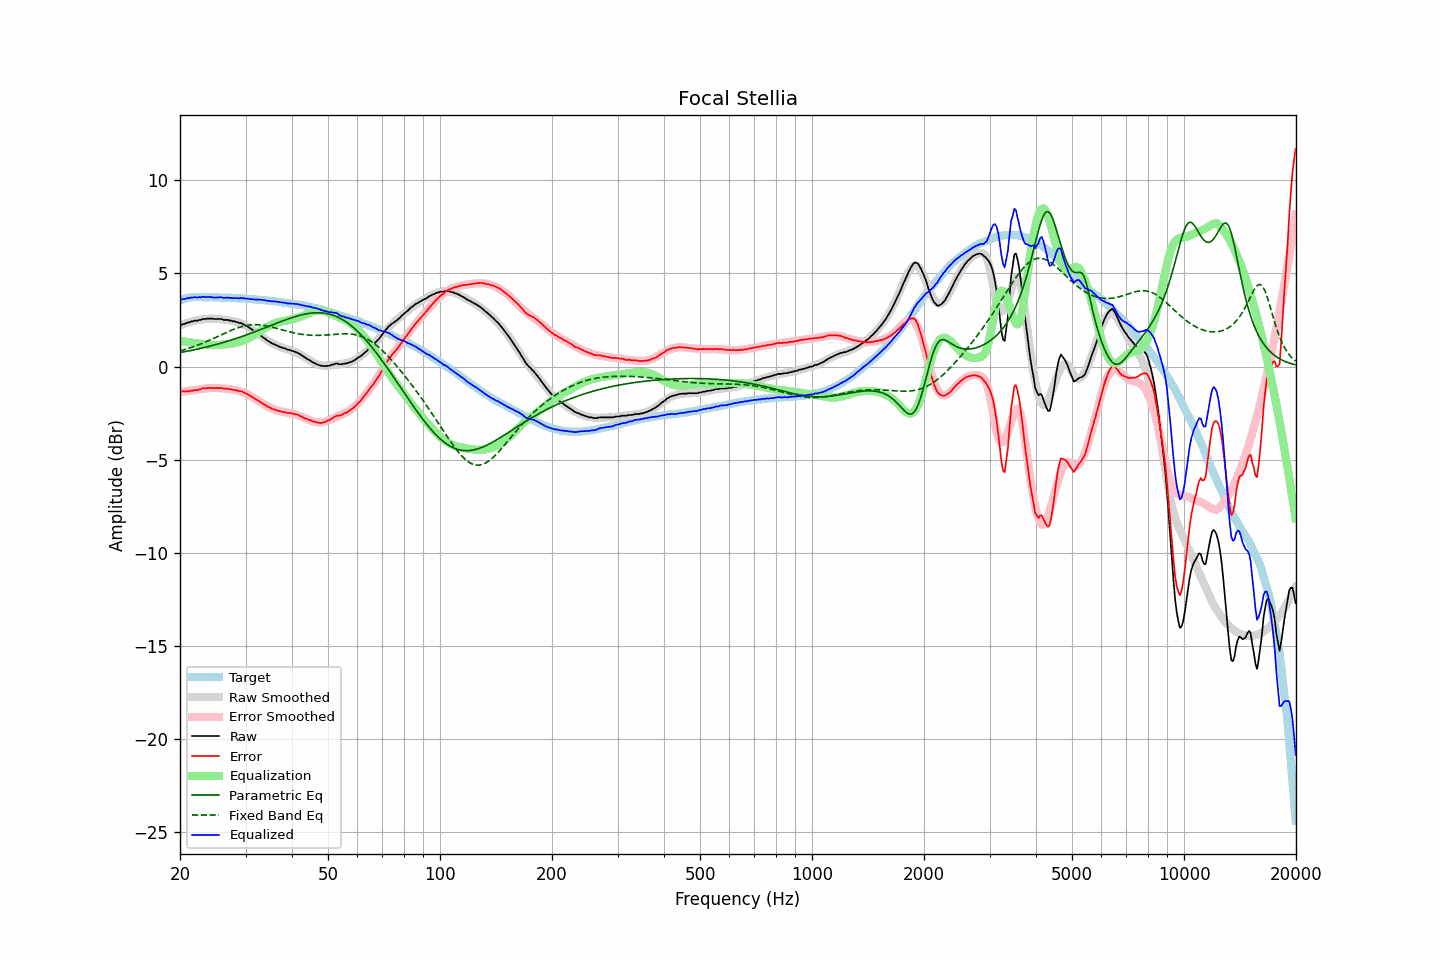

The file beside this chart, header and first rows:
frequency, raw, error, smoothed, error_smoothed, equalization, parametric_eq, fixed_band_eq, equalized_raw, equalized_smoothed, target
20.00, 2.22, -1.34, 2.21, -1.37, 1.37, 0.75, 0.84, 3.59, 3.58, 3.56
20.20, 2.24, -1.35, 2.25, -1.36, 1.36, 0.76, 0.86, 3.60, 3.60, 3.59
20.40, 2.28, -1.34, 2.28, -1.35, 1.35, 0.78, 0.89, 3.63, 3.62, 3.62
20.61, 2.29, -1.35, 2.31, -1.34, 1.34, 0.80, 0.91, 3.63, 3.64, 3.64
20.81, 2.33, -1.34, 2.34, -1.32, 1.32, 0.81, 0.94, 3.66, 3.66, 3.67
21.02, 2.37, -1.33, 2.36, -1.31, 1.31, 0.83, 0.97, 3.69, 3.68, 3.70
21.23, 2.37, -1.33, 2.39, -1.30, 1.30, 0.85, 1.00, 3.67, 3.69, 3.71
21.44, 2.42, -1.29, 2.41, -1.29, 1.29, 0.86, 1.03, 3.71, 3.70, 3.72
21.66, 2.42, -1.30, 2.43, -1.28, 1.28, 0.88, 1.06, 3.70, 3.71, 3.73
21.87, 2.46, -1.26, 2.45, -1.27, 1.27, 0.90, 1.09, 3.73, 3.72, 3.73
22.09, 2.46, -1.27, 2.47, -1.26, 1.26, 0.92, 1.12, 3.72, 3.73, 3.74
22.31, 2.46, -1.27, 2.49, -1.24, 1.24, 0.94, 1.15, 3.71, 3.73, 3.74
22.54, 2.50, -1.23, 2.51, -1.23, 1.23, 0.96, 1.18, 3.73, 3.74, 3.73
22.76, 2.50, -1.23, 2.52, -1.21, 1.21, 0.98, 1.22, 3.72, 3.74, 3.73
22.99, 2.55, -1.17, 2.53, -1.20, 1.20, 1.00, 1.25, 3.75, 3.73, 3.72
23.22, 2.55, -1.17, 2.54, -1.19, 1.19, 1.02, 1.29, 3.74, 3.73, 3.72
23.45, 2.55, -1.17, 2.55, -1.18, 1.18, 1.04, 1.32, 3.73, 3.73, 3.72
23.69, 2.57, -1.15, 2.56, -1.17, 1.17, 1.06, 1.36, 3.74, 3.73, 3.72
23.92, 2.57, -1.15, 2.56, -1.16, 1.16, 1.08, 1.40, 3.73, 3.73, 3.72
24.16, 2.57, -1.16, 2.57, -1.15, 1.15, 1.10, 1.44, 3.73, 3.72, 3.73
24.40, 2.57, -1.15, 2.57, -1.15, 1.15, 1.13, 1.48, 3.72, 3.72, 3.73
24.65, 2.55, -1.16, 2.57, -1.15, 1.15, 1.15, 1.51, 3.70, 3.72, 3.72
24.89, 2.55, -1.16, 2.57, -1.15, 1.15, 1.17, 1.55, 3.70, 3.72, 3.72
25.14, 2.55, -1.16, 2.56, -1.15, 1.15, 1.19, 1.59, 3.71, 3.71, 3.72
25.39, 2.55, -1.16, 2.55, -1.16, 1.16, 1.22, 1.63, 3.71, 3.71, 3.71
25.65, 2.55, -1.16, 2.54, -1.17, 1.17, 1.24, 1.68, 3.72, 3.71, 3.71
25.91, 2.55, -1.15, 2.54, -1.17, 1.17, 1.27, 1.72, 3.73, 3.71, 3.70
26.16, 2.50, -1.20, 2.53, -1.18, 1.18, 1.29, 1.76, 3.68, 3.71, 3.70
26.43, 2.50, -1.20, 2.51, -1.19, 1.19, 1.32, 1.80, 3.69, 3.70, 3.70
26.69, 2.50, -1.19, 2.50, -1.20, 1.20, 1.34, 1.84, 3.70, 3.70, 3.70
26.96, 2.50, -1.19, 2.49, -1.20, 1.20, 1.37, 1.87, 3.71, 3.69, 3.70
27.23, 2.46, -1.23, 2.48, -1.22, 1.22, 1.40, 1.91, 3.68, 3.69, 3.70
27.50, 2.46, -1.23, 2.46, -1.23, 1.23, 1.42, 1.95, 3.69, 3.69, 3.69
27.77, 2.42, -1.26, 2.44, -1.24, 1.24, 1.45, 1.98, 3.67, 3.68, 3.68
28.05, 2.42, -1.26, 2.42, -1.26, 1.26, 1.48, 2.02, 3.68, 3.68, 3.68
28.33, 2.39, -1.28, 2.40, -1.28, 1.28, 1.51, 2.05, 3.67, 3.68, 3.67
28.62, 2.37, -1.29, 2.37, -1.30, 1.30, 1.54, 2.08, 3.67, 3.67, 3.67
28.90, 2.33, -1.33, 2.34, -1.32, 1.32, 1.57, 2.11, 3.66, 3.67, 3.67
29.19, 2.33, -1.32, 2.31, -1.35, 1.35, 1.60, 2.14, 3.68, 3.66, 3.65
29.48, 2.29, -1.37, 2.27, -1.38, 1.38, 1.63, 2.16, 3.68, 3.66, 3.66
29.78, 2.24, -1.41, 2.23, -1.42, 1.42, 1.66, 2.18, 3.66, 3.65, 3.65
30.08, 2.19, -1.45, 2.19, -1.46, 1.46, 1.69, 2.20, 3.65, 3.64, 3.65
30.38, 2.15, -1.48, 2.14, -1.50, 1.50, 1.72, 2.21, 3.65, 3.64, 3.64
30.68, 2.09, -1.54, 2.09, -1.54, 1.54, 1.75, 2.23, 3.63, 3.63, 3.63
30.99, 2.03, -1.59, 2.04, -1.59, 1.59, 1.78, 2.24, 3.62, 3.63, 3.62
31.30, 1.97, -1.65, 1.98, -1.64, 1.64, 1.82, 2.24, 3.61, 3.62, 3.62
31.61, 1.91, -1.70, 1.92, -1.69, 1.69, 1.85, 2.25, 3.61, 3.61, 3.62
31.93, 1.85, -1.75, 1.86, -1.75, 1.75, 1.88, 2.25, 3.60, 3.61, 3.60
32.24, 1.79, -1.80, 1.80, -1.80, 1.80, 1.91, 2.25, 3.60, 3.60, 3.59
32.57, 1.74, -1.85, 1.73, -1.86, 1.86, 1.95, 2.24, 3.60, 3.59, 3.59
32.89, 1.67, -1.91, 1.67, -1.91, 1.91, 1.98, 2.24, 3.59, 3.58, 3.59
33.22, 1.61, -1.96, 1.61, -1.97, 1.97, 2.01, 2.23, 3.58, 3.58, 3.57
33.55, 1.54, -2.03, 1.55, -2.02, 2.02, 2.05, 2.21, 3.56, 3.57, 3.57
33.89, 1.49, -2.06, 1.49, -2.07, 2.07, 2.08, 2.20, 3.57, 3.56, 3.56
34.23, 1.41, -2.14, 1.43, -2.12, 2.12, 2.12, 2.18, 3.53, 3.55, 3.55
34.57, 1.36, -2.18, 1.37, -2.17, 2.17, 2.15, 2.16, 3.53, 3.54, 3.54
34.92, 1.31, -2.21, 1.32, -2.21, 2.21, 2.19, 2.14, 3.52, 3.53, 3.53
35.27, 1.25, -2.27, 1.27, -2.25, 2.25, 2.22, 2.12, 3.50, 3.52, 3.52
35.62, 1.21, -2.29, 1.22, -2.29, 2.29, 2.25, 2.10, 3.50, 3.51, 3.51
35.97, 1.18, -2.31, 1.18, -2.32, 2.32, 2.29, 2.08, 3.50, 3.50, 3.49
... 635 more rows
